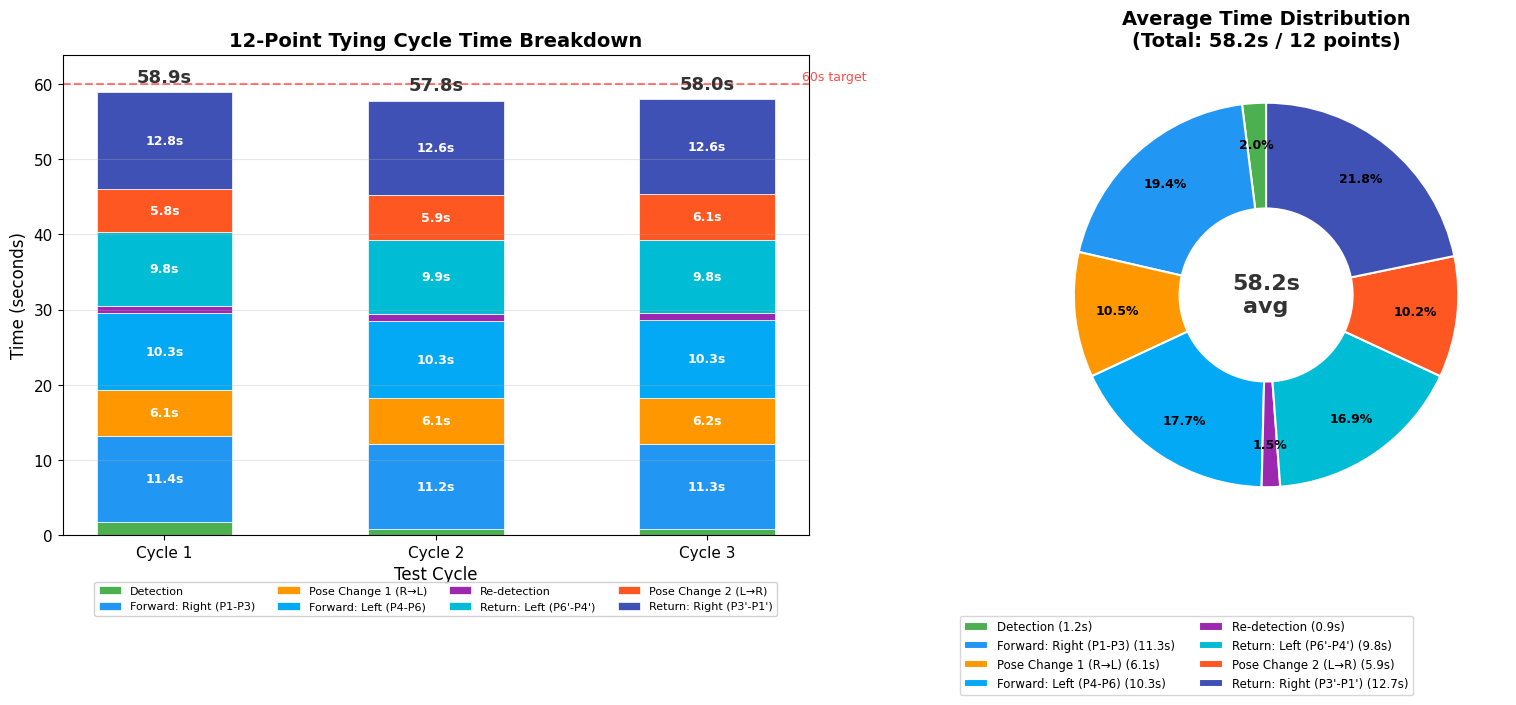

Recreate this plot in Python. (Note: this script raises an exception after producing the figure.)
#!/usr/bin/env python3
"""12포인트 체결 사이클 분석 보고서 차트 생성"""

import matplotlib.pyplot as plt
import matplotlib
import numpy as np

matplotlib.rcParams['font.family'] = 'DejaVu Sans'
matplotlib.rcParams['font.size'] = 11

# === 3회 사이클 데이터 (홈복귀 제외) ===
cycles = ['Cycle 1', 'Cycle 2', 'Cycle 3']

# 각 사이클별 구간 시간 (초)
detection_1 = [1.8, 0.9, 0.8]          # 초기 검출
forward_right = [11.4, 11.2, 11.3]      # 전진 Right P1~P3
pose_change_1 = [6.1, 6.1, 6.2]         # 자세변경1 (R→L)
forward_left = [10.3, 10.3, 10.3]       # 전진 Left P4~P6
re_detection = [0.9, 0.9, 0.9]          # 재검출
return_left = [9.8, 9.9, 9.8]           # 복귀 Left P6'~P4'
pose_change_2 = [5.8, 5.9, 6.1]         # 자세변경2 (L→R)
return_right = [12.8, 12.6, 12.6]       # 복귀 Right P3'~P1'

# 전체 시간 (TYING_START ~ 마지막 트리거)
total_times = [58.9, 57.8, 58.0]

# === Figure 1: 프로세스별 Stacked Bar Chart ===
fig, axes = plt.subplots(1, 2, figsize=(16, 7), gridspec_kw={'width_ratios': [1.2, 1]})

# 색상 팔레트
colors = ['#4CAF50', '#2196F3', '#FF9800', '#03A9F4', '#9C27B0', '#00BCD4', '#FF5722', '#3F51B5']
labels = [
    'Detection',
    'Forward: Right (P1-P3)',
    'Pose Change 1 (R→L)',
    'Forward: Left (P4-P6)',
    'Re-detection',
    'Return: Left (P6\'-P4\')',
    'Pose Change 2 (L→R)',
    'Return: Right (P3\'-P1\')'
]

data = [detection_1, forward_right, pose_change_1, forward_left,
        re_detection, return_left, pose_change_2, return_right]

ax1 = axes[0]
x = np.arange(len(cycles))
bar_width = 0.5
bottoms = np.zeros(len(cycles))

for i, (d, color, label) in enumerate(zip(data, colors, labels)):
    bars = ax1.bar(x, d, bar_width, bottom=bottoms, color=color, label=label, edgecolor='white', linewidth=0.5)
    # 구간 시간 표시 (충분히 큰 구간만)
    for j, val in enumerate(d):
        if val >= 2.0:
            ax1.text(x[j], bottoms[j] + val/2, f'{val:.1f}s',
                    ha='center', va='center', fontsize=9, fontweight='bold', color='white')
    bottoms += np.array(d)

# 전체 시간 표시
for j, total in enumerate(total_times):
    ax1.text(x[j], bottoms[j] + 0.8, f'{total:.1f}s',
            ha='center', va='bottom', fontsize=13, fontweight='bold', color='#333')

ax1.set_xlabel('Test Cycle', fontsize=12)
ax1.set_ylabel('Time (seconds)', fontsize=12)
ax1.set_title('12-Point Tying Cycle Time Breakdown', fontsize=14, fontweight='bold')
ax1.set_xticks(x)
ax1.set_xticklabels(cycles)
ax1.set_ylim(0, max(total_times) + 5)
ax1.legend(loc='lower center', bbox_to_anchor=(0.5, -0.18), fontsize=8, framealpha=0.9, ncol=4)
ax1.grid(axis='y', alpha=0.3)
ax1.axhline(y=60, color='red', linestyle='--', alpha=0.5, label='60s target')
ax1.text(2.35, 60.5, '60s target', color='red', fontsize=9, alpha=0.7)

# === Figure 2: 평균 시간 파이 차트 ===
ax2 = axes[1]

avg_data = [np.mean(d) for d in data]
avg_labels_with_time = [f'{l}\n({v:.1f}s)' for l, v in zip(labels, avg_data)]

wedges, texts, autotexts = ax2.pie(
    avg_data, labels=None, colors=colors, autopct='%1.1f%%',
    startangle=90, pctdistance=0.78,
    wedgeprops=dict(width=0.55, edgecolor='white', linewidth=1.5)
)

for autotext in autotexts:
    autotext.set_fontsize(9)
    autotext.set_fontweight('bold')

# 범례
ax2.legend(wedges, [f'{l} ({v:.1f}s)' for l, v in zip(labels, avg_data)],
          loc='center left', bbox_to_anchor=(-0.15, -0.25), fontsize=8.5, ncol=2)

avg_total = np.mean(total_times)
ax2.set_title(f'Average Time Distribution\n(Total: {avg_total:.1f}s / 12 points)',
             fontsize=14, fontweight='bold')

# 중앙 텍스트
ax2.text(0, 0, f'{avg_total:.1f}s\navg', ha='center', va='center',
        fontsize=16, fontweight='bold', color='#333')

plt.tight_layout()
plt.savefig('/home/koceti/ros2_ws/tying_cycle_analysis_report.png', dpi=150, bbox_inches='tight',
            facecolor='white', edgecolor='none')
plt.close()

# === Figure 3: 포인트별 상세 타이밍 (사이클1 기준) ===
fig2, ax3 = plt.subplots(figsize=(16, 6))

# 사이클1 포인트별 상세 데이터
points = ['P1', 'P2', 'P3', 'PC1', 'P4', 'P5', 'P6', 'Det', 'P6\'', 'P5\'', 'P4\'', 'PC2', 'P3\'', 'P2\'', 'P1\'']
xy_move =  [1.8, 2.6, 2.4, 0, 0.6, 2.3, 2.4, 0, 0.3, 2.4, 2.4, 0, 1.7, 2.6, 2.6]
z_down =   [0.2, 0.2, 0.2, 0, 0.2, 0.2, 0.2, 0, 0.2, 0.2, 0.2, 0, 0.2, 0.2, 0.2]
trigger =  [0.9, 0.9, 0.9, 0, 0.9, 0.9, 0.9, 0, 0.9, 0.9, 0.9, 0, 0.9, 0.9, 0.9]
z_up =     [0.2, 0.2, 0.2, 0, 0.2, 0.2, 0.2, 0, 0.2, 0.2, 0.2, 0, 0.2, 0.2, 0.2]
overhead = [0.1, 0.1, 0.1, 6.1, 0.1, 0.1, 0.1, 0.9, 0.1, 0.1, 0.1, 5.8, 0.1, 0.1, 0.1]

x_pos = np.arange(len(points))
bar_w = 0.6

colors2 = ['#2196F3', '#FF9800', '#F44336', '#FF9800', '#9E9E9E']
labels2 = ['XY Move', 'Z Down', 'Trigger', 'Z Up', 'Pose Change / Overhead']

b = np.zeros(len(points))
for d, c, l in zip([xy_move, z_down, trigger, z_up, overhead], colors2, labels2):
    ax3.bar(x_pos, d, bar_w, bottom=b, color=c, label=l, edgecolor='white', linewidth=0.3)
    b += np.array(d)

# 포인트 총 시간 표시
for i, total in enumerate(b):
    if total > 0.5:
        ax3.text(x_pos[i], total + 0.1, f'{total:.1f}s', ha='center', va='bottom', fontsize=8, fontweight='bold')

# 전진/복귀 구분선
ax3.axvline(x=2.7, color='gray', linestyle=':', alpha=0.5)
ax3.axvline(x=6.7, color='gray', linestyle=':', alpha=0.5)
ax3.axvline(x=10.7, color='gray', linestyle=':', alpha=0.5)

ax3.text(1, -0.8, 'Forward: Right', ha='center', fontsize=10, color='#2196F3', fontweight='bold')
ax3.text(5, -0.8, 'Forward: Left', ha='center', fontsize=10, color='#03A9F4', fontweight='bold')
ax3.text(8.5, -0.8, 'Return: Left', ha='center', fontsize=10, color='#00BCD4', fontweight='bold')
ax3.text(13, -0.8, 'Return: Right', ha='center', fontsize=10, color='#3F51B5', fontweight='bold')

ax3.set_xlabel('Action Sequence', fontsize=12)
ax3.set_ylabel('Time (seconds)', fontsize=12)
ax3.set_title('Per-Point Time Breakdown (Cycle 1, 100% Speed)', fontsize=14, fontweight='bold')
ax3.set_xticks(x_pos)
ax3.set_xticklabels(points, fontsize=9)
ax3.legend(loc='upper right', fontsize=9)
ax3.grid(axis='y', alpha=0.3)
ax3.set_ylim(-1.2, 8)

plt.tight_layout()
plt.savefig('/home/koceti/ros2_ws/tying_cycle_detail_report.png', dpi=150, bbox_inches='tight',
            facecolor='white', edgecolor='none')
plt.close()

print('보고서 이미지 생성 완료:')
print('  1. tying_cycle_analysis_report.png  (3회 사이클 분석 + 평균 분포)')
print('  2. tying_cycle_detail_report.png    (포인트별 상세 타이밍)')

# === 터미널 데이터 출력 ===
print('\n' + '='*70)
print('  12-Point Tying Cycle Analysis (3 Trials, 100% Speed)')
print('='*70)

print('\n[ 사이클별 구간 시간 (초) ]')
print(f'{"구간":<28} {"Cycle 1":>8} {"Cycle 2":>8} {"Cycle 3":>8} {"평균":>8}')
print('-'*62)
section_data = [
    ('초기 검출', detection_1),
    ('Forward Right P1~P3', forward_right),
    ('자세변경1 (R→L)', pose_change_1),
    ('Forward Left P4~P6', forward_left),
    ('재검출', re_detection),
    ('Return Left P6\'~P4\'', return_left),
    ('자세변경2 (L→R)', pose_change_2),
    ('Return Right P3\'~P1\'', return_right),
]
for name, vals in section_data:
    avg = np.mean(vals)
    print(f'{name:<28} {vals[0]:>8.1f} {vals[1]:>8.1f} {vals[2]:>8.1f} {avg:>8.1f}')
print('-'*62)
for i, label in enumerate(cycles):
    print(f'{"합계 " + label:<28} {total_times[i]:>8.1f}')
print(f'{"평균":<28} {"":>8} {"":>8} {"":>8} {np.mean(total_times):>8.1f}')

print('\n[ 포인트당 상세 타이밍 - Cycle 1 ]')
print(f'{"포인트":<8} {"XY이동":>7} {"Z하강":>6} {"트리거":>7} {"Z상승":>6} {"오버헤드":>9} {"합계":>7}')
print('-'*52)
for i, pt in enumerate(points):
    total = xy_move[i] + z_down[i] + trigger[i] + z_up[i] + overhead[i]
    print(f'{pt:<8} {xy_move[i]:>7.1f} {z_down[i]:>6.1f} {trigger[i]:>7.1f} {z_up[i]:>6.1f} {overhead[i]:>9.1f} {total:>7.1f}')

print('\n[ 시간 비중 (평균) ]')
avg_tying = np.mean(forward_right) + np.mean(forward_left) + np.mean(return_left) + np.mean(return_right)
avg_pose = np.mean(pose_change_1) + np.mean(pose_change_2)
avg_det = np.mean(detection_1) + np.mean(re_detection)
avg_total = np.mean(total_times)
print(f'  결속 작업:  {avg_tying:.1f}초 ({avg_tying/avg_total*100:.1f}%)')
print(f'  자세변경:   {avg_pose:.1f}초 ({avg_pose/avg_total*100:.1f}%)')
print(f'  검출:       {avg_det:.1f}초 ({avg_det/avg_total*100:.1f}%)')
print(f'  포인트당:   {avg_total/12:.2f}초')
print('='*70)
